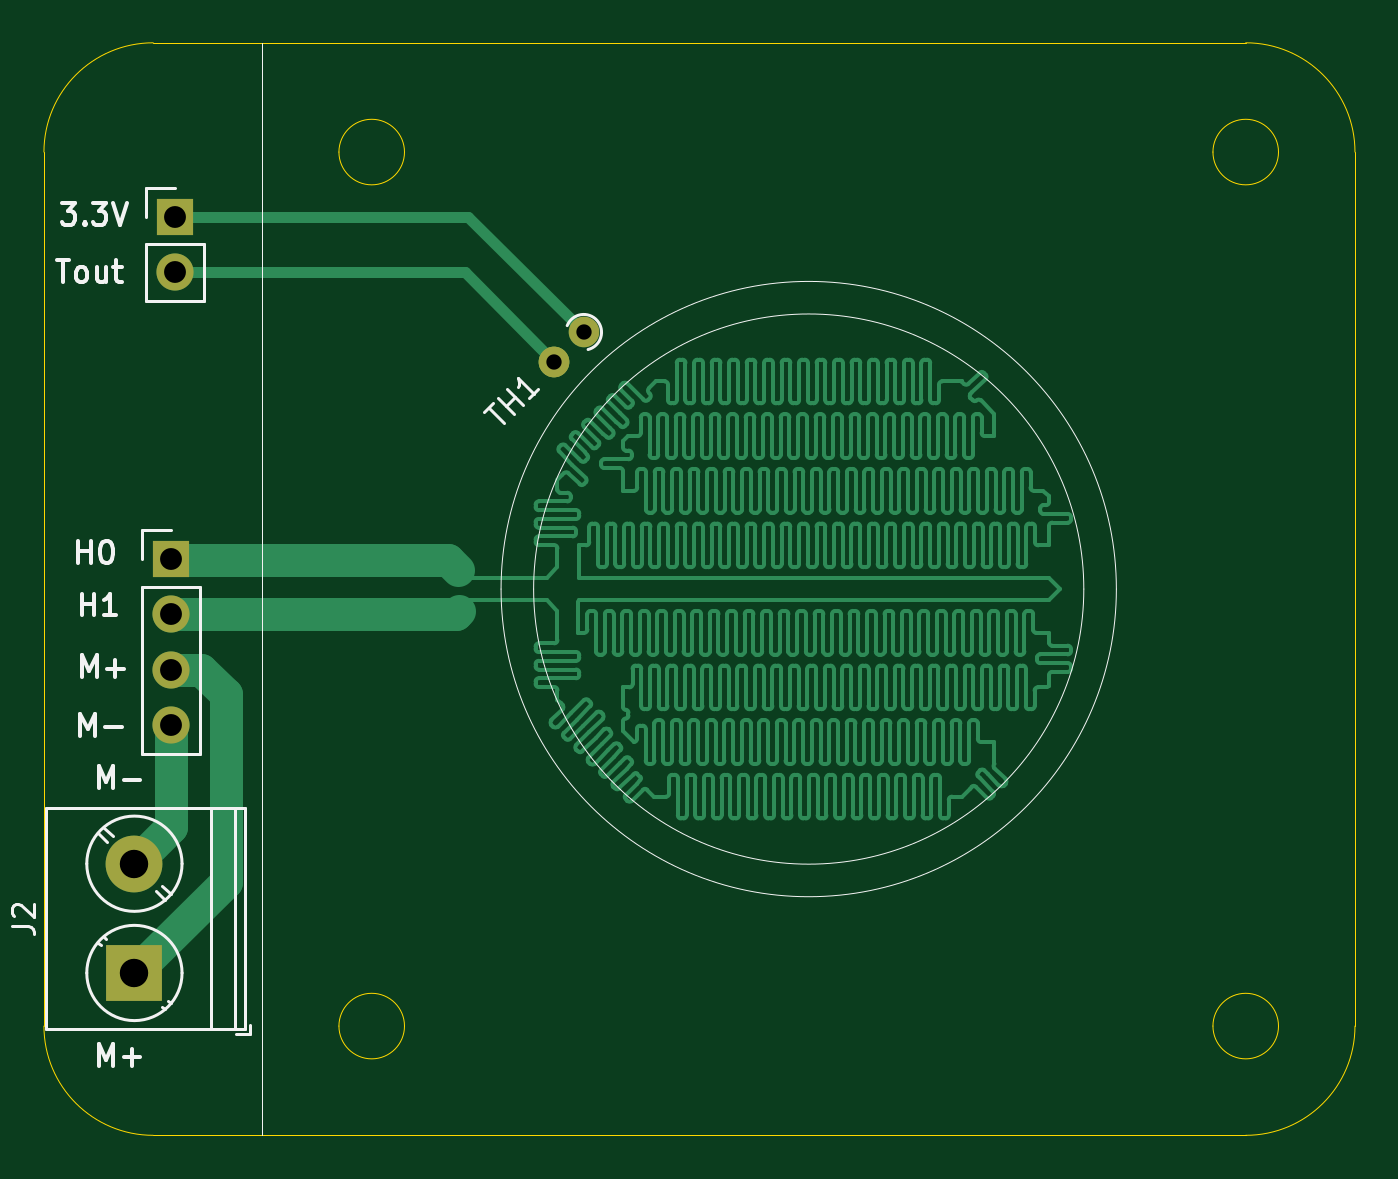
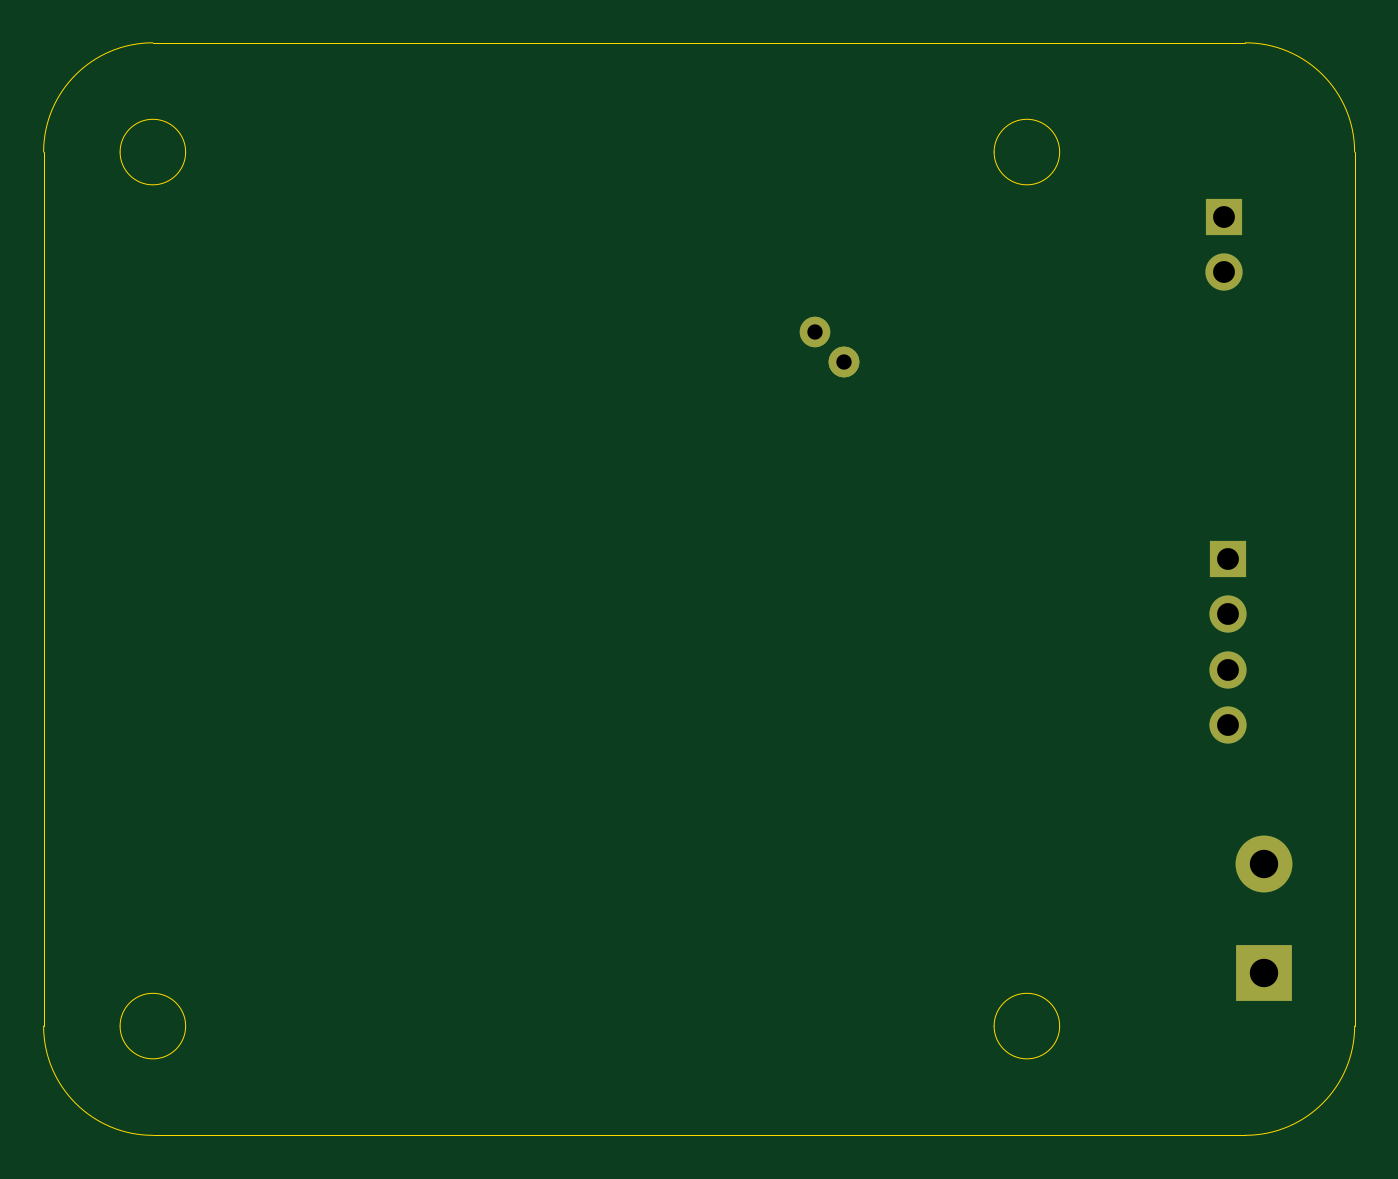
Circuit board: 11 layer files. Board 60.0 x 50.0 mm.
- bottom_copper: smart_sleeve-B_Cu.gbr (1958 bytes)
- bottom_mask: smart_sleeve-B_Mask.gbr (1452 bytes)
- paste: smart_sleeve-B_Paste.gbr (499 bytes)
- bottom_silk: smart_sleeve-B_Silkscreen.gbr (500 bytes)
- outline: smart_sleeve-Edge_Cuts.gbr (1753 bytes)
- top_copper: smart_sleeve-F_Cu.gbr (126807 bytes)
- top_mask: smart_sleeve-F_Mask.gbr (1452 bytes)
- paste: smart_sleeve-F_Paste.gbr (499 bytes)
- top_silk: smart_sleeve-F_Silkscreen.gbr (10001 bytes)
- drill: smart_sleeve-NPTH.drl (309 bytes)
- drill: smart_sleeve-PTH.drl (648 bytes)

=== bottom_copper: smart_sleeve-B_Cu.gbr (1958 bytes, source withheld) ===
=== bottom_mask: smart_sleeve-B_Mask.gbr (1452 bytes, source withheld) ===
=== paste: smart_sleeve-B_Paste.gbr ===
%TF.GenerationSoftware,KiCad,Pcbnew,8.0.0-8.0.0-1~ubuntu20.04.1*%
%TF.CreationDate,2024-06-18T17:56:47-06:00*%
%TF.ProjectId,smart_sleeve,736d6172-745f-4736-9c65-6576652e6b69,rev?*%
%TF.SameCoordinates,Original*%
%TF.FileFunction,Paste,Bot*%
%TF.FilePolarity,Positive*%
%FSLAX46Y46*%
G04 Gerber Fmt 4.6, Leading zero omitted, Abs format (unit mm)*
G04 Created by KiCad (PCBNEW 8.0.0-8.0.0-1~ubuntu20.04.1) date 2024-06-18 17:56:47*
%MOMM*%
%LPD*%
G01*
G04 APERTURE LIST*
G04 APERTURE END LIST*
M02*

=== bottom_silk: smart_sleeve-B_Silkscreen.gbr ===
%TF.GenerationSoftware,KiCad,Pcbnew,8.0.0-8.0.0-1~ubuntu20.04.1*%
%TF.CreationDate,2024-06-18T17:56:47-06:00*%
%TF.ProjectId,smart_sleeve,736d6172-745f-4736-9c65-6576652e6b69,rev?*%
%TF.SameCoordinates,Original*%
%TF.FileFunction,Legend,Bot*%
%TF.FilePolarity,Positive*%
%FSLAX46Y46*%
G04 Gerber Fmt 4.6, Leading zero omitted, Abs format (unit mm)*
G04 Created by KiCad (PCBNEW 8.0.0-8.0.0-1~ubuntu20.04.1) date 2024-06-18 17:56:47*
%MOMM*%
%LPD*%
G01*
G04 APERTURE LIST*
G04 APERTURE END LIST*
M02*

=== outline: smart_sleeve-Edge_Cuts.gbr ===
%TF.GenerationSoftware,KiCad,Pcbnew,8.0.0-8.0.0-1~ubuntu20.04.1*%
%TF.CreationDate,2024-06-18T17:56:47-06:00*%
%TF.ProjectId,smart_sleeve,736d6172-745f-4736-9c65-6576652e6b69,rev?*%
%TF.SameCoordinates,Original*%
%TF.FileFunction,Profile,NP*%
%FSLAX46Y46*%
G04 Gerber Fmt 4.6, Leading zero omitted, Abs format (unit mm)*
G04 Created by KiCad (PCBNEW 8.0.0-8.0.0-1~ubuntu20.04.1) date 2024-06-18 17:56:47*
%MOMM*%
%LPD*%
G01*
G04 APERTURE LIST*
%TA.AperFunction,Profile*%
%ADD10C,0.050000*%
%TD*%
G04 APERTURE END LIST*
D10*
X150500000Y-81500000D02*
X150500000Y-121500000D01*
X210500000Y-121500000D02*
G75*
G02*
X205500000Y-126500000I-5000000J0D01*
G01*
X207000000Y-81500000D02*
G75*
G02*
X204000000Y-81500000I-1500000J0D01*
G01*
X204000000Y-81500000D02*
G75*
G02*
X207000000Y-81500000I1500000J0D01*
G01*
X207000000Y-121500000D02*
G75*
G02*
X204000000Y-121500000I-1500000J0D01*
G01*
X204000000Y-121500000D02*
G75*
G02*
X207000000Y-121500000I1500000J0D01*
G01*
X167000000Y-121500000D02*
G75*
G02*
X164000000Y-121500000I-1500000J0D01*
G01*
X164000000Y-121500000D02*
G75*
G02*
X167000000Y-121500000I1500000J0D01*
G01*
X155500000Y-126500000D02*
X160500000Y-126500000D01*
X155500000Y-126500000D02*
G75*
G02*
X150500000Y-121500000I0J5000000D01*
G01*
X205500000Y-76500000D02*
G75*
G02*
X210500000Y-81500000I0J-5000000D01*
G01*
X160500000Y-76500000D02*
X155500000Y-76500000D01*
X205500000Y-126500000D02*
X160500000Y-126500000D01*
X205500000Y-76500000D02*
X160500000Y-76500000D01*
X150500000Y-81500000D02*
G75*
G02*
X155500000Y-76500000I5000000J0D01*
G01*
X167000000Y-81500000D02*
G75*
G02*
X164000000Y-81500000I-1500000J0D01*
G01*
X164000000Y-81500000D02*
G75*
G02*
X167000000Y-81500000I1500000J0D01*
G01*
X210500000Y-121500000D02*
X210500000Y-81500000D01*
M02*

=== top_copper: smart_sleeve-F_Cu.gbr (126807 bytes, source omitted) ===
=== top_mask: smart_sleeve-F_Mask.gbr (1452 bytes, source withheld) ===
=== paste: smart_sleeve-F_Paste.gbr ===
%TF.GenerationSoftware,KiCad,Pcbnew,8.0.0-8.0.0-1~ubuntu20.04.1*%
%TF.CreationDate,2024-06-18T17:56:46-06:00*%
%TF.ProjectId,smart_sleeve,736d6172-745f-4736-9c65-6576652e6b69,rev?*%
%TF.SameCoordinates,Original*%
%TF.FileFunction,Paste,Top*%
%TF.FilePolarity,Positive*%
%FSLAX46Y46*%
G04 Gerber Fmt 4.6, Leading zero omitted, Abs format (unit mm)*
G04 Created by KiCad (PCBNEW 8.0.0-8.0.0-1~ubuntu20.04.1) date 2024-06-18 17:56:46*
%MOMM*%
%LPD*%
G01*
G04 APERTURE LIST*
G04 APERTURE END LIST*
M02*

=== top_silk: smart_sleeve-F_Silkscreen.gbr (10001 bytes, source omitted) ===
=== drill: smart_sleeve-NPTH.drl ===
M48
; DRILL file {KiCad 8.0.0-8.0.0-1~ubuntu20.04.1} date 2024-06-18T17:56:44-0600
; FORMAT={-:-/ absolute / inch / decimal}
; #@! TF.CreationDate,2024-06-18T17:56:44-06:00
; #@! TF.GenerationSoftware,Kicad,Pcbnew,8.0.0-8.0.0-1~ubuntu20.04.1
; #@! TF.FileFunction,NonPlated,1,2,NPTH
FMAT,2
INCH
%
G90
G05
M30

=== drill: smart_sleeve-PTH.drl ===
M48
; DRILL file {KiCad 8.0.0-8.0.0-1~ubuntu20.04.1} date 2024-06-18T17:56:44-0600
; FORMAT={-:-/ absolute / inch / decimal}
; #@! TF.CreationDate,2024-06-18T17:56:44-06:00
; #@! TF.GenerationSoftware,Kicad,Pcbnew,8.0.0-8.0.0-1~ubuntu20.04.1
; #@! TF.FileFunction,Plated,1,2,PTH
FMAT,2
INCH
; #@! TA.AperFunction,Plated,PTH,ComponentDrill
T1C0.0276
; #@! TA.AperFunction,Plated,PTH,ComponentDrill
T2C0.0394
; #@! TA.AperFunction,Plated,PTH,ComponentDrill
T3C0.0512
%
G90
G05
T1
X6.8449Y-3.5862
X6.8978Y-3.5333
T2
X6.1539Y-3.9417
X6.1539Y-4.0417
X6.1539Y-4.1417
X6.1539Y-4.2417
X6.1614Y-3.3252
X6.1614Y-3.4252
T3
X6.0882Y-4.4909
X6.0882Y-4.6878
M30

